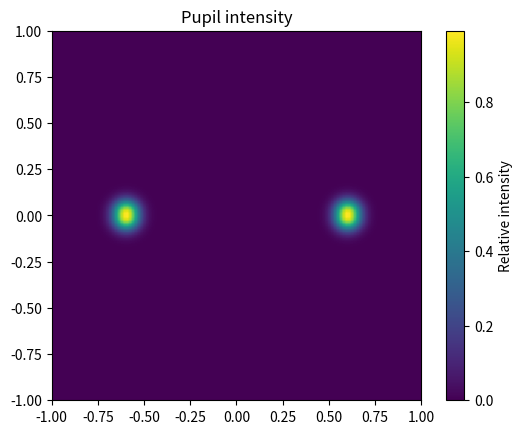

The script that saved this image:
import numpy as np
import matplotlib.pyplot as plt

def create_quadrant_source(grid_size, NA, wavelength_nm, illumination_type):
    """
    Create a single quadrant pupil intensity array.
    """
    k_max = NA / wavelength_nm
    k = np.linspace(0, k_max, grid_size)
    kx, ky = np.meshgrid(k, k)
    source_illumination = np.zeros_like(kx)

    if illumination_type == "conventional":
        # small spot near origin
        mask = (kx**2 + ky**2) < (0.05*k_max)**2
        source_illumination[mask] = 1.0

    elif illumination_type == "dipole_x":
        r = 0.6 * k_max
        sigma = 0.05 * k_max
        source_illumination += np.exp(-((kx - r)**2 + ky**2)/(2*sigma**2))

    else:
        raise ValueError(f"Unknown illumination_type: {illumination_type}")

    return source_illumination, kx, ky


def quadrant_to_full(source_illumination_quadrant):
    """
    Mirror a quadrant to full 4-fold symmetric pupil.
    """
    top = np.concatenate([source_illumination_quadrant[:, ::-1], source_illumination_quadrant], axis=1)  # left + right
    full = np.concatenate([top[::-1, :], top], axis=0)  # bottom + top
    return full


def visualize_pupil(source_illumination_full):
    plt.imshow(source_illumination_full, extent=(-1,1,-1,1), origin='lower')
    plt.title("Pupil intensity")
    plt.colorbar(label="Relative intensity")
    plt.show()


def get_source_grid(config):
    """
    Returns the full pupil intensity array and optional coordinates.
    """
    grid_size = config.get("pupil_grid_size", 33)
    NA = config.get("numerical_aperture", 1.35)
    wavelength_nm = config.get("wavelength_nm", 193)
    illumination_type = config.get("illumination_type", "conventional")

    source_illumination_quadrant, kx_q, ky_q = create_quadrant_source(grid_size, NA, wavelength_nm, illumination_type)
    source_illumination_full = quadrant_to_full(source_illumination_quadrant)

    return source_illumination_full


if __name__ == "__main__":
    config = {
        "pupil_grid_size": 65,
        "numerical_aperture": 1.35,
        "wavelength_nm": 193,
        "illumination_type": "dipole_x"
    }
    source_illumination_full = get_source_grid(config)
    visualize_pupil(source_illumination_full)